Image classification data set "classification" (ingbeeedd/libtorch_vs2017_example on GitHub). Class labels (3): dot particle, misprint, scratch.

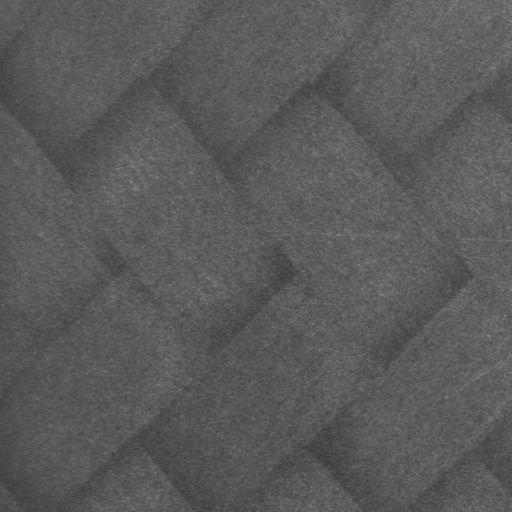
Label: dot particle

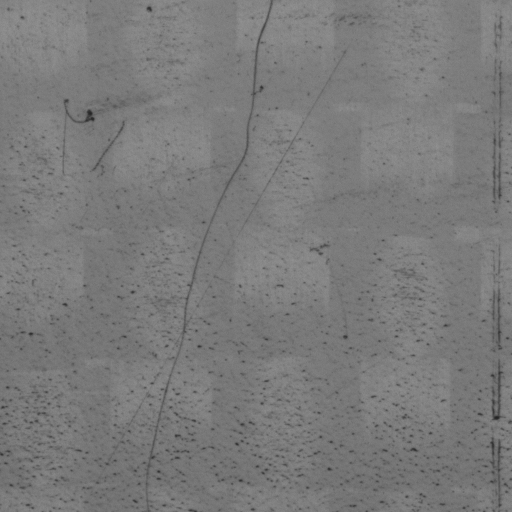
Label: scratch

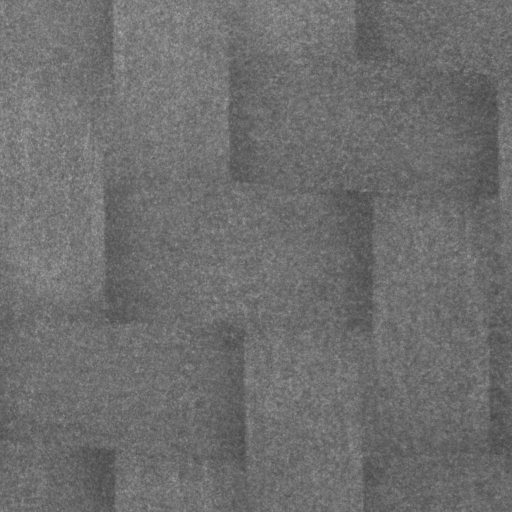
Label: dot particle

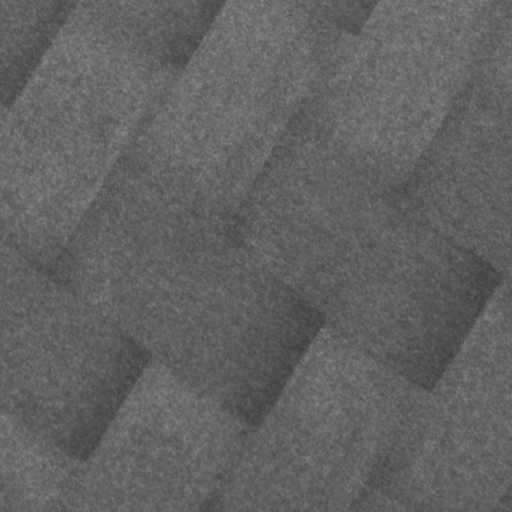
Label: dot particle

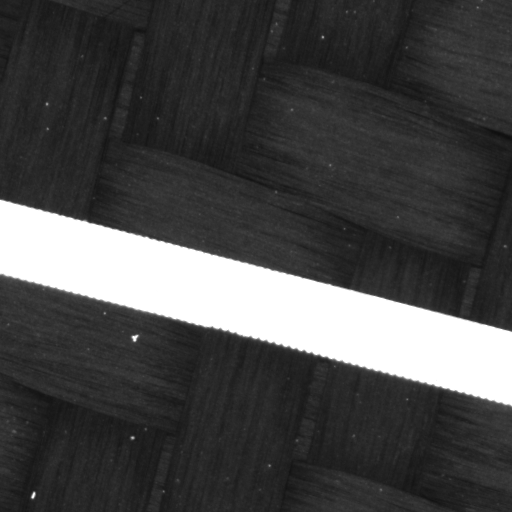
Label: misprint

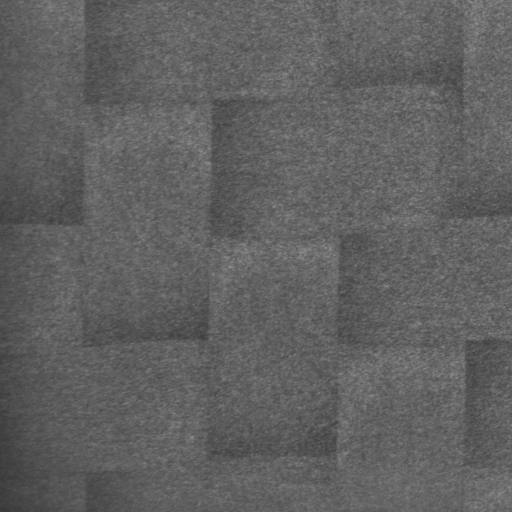
Label: dot particle
